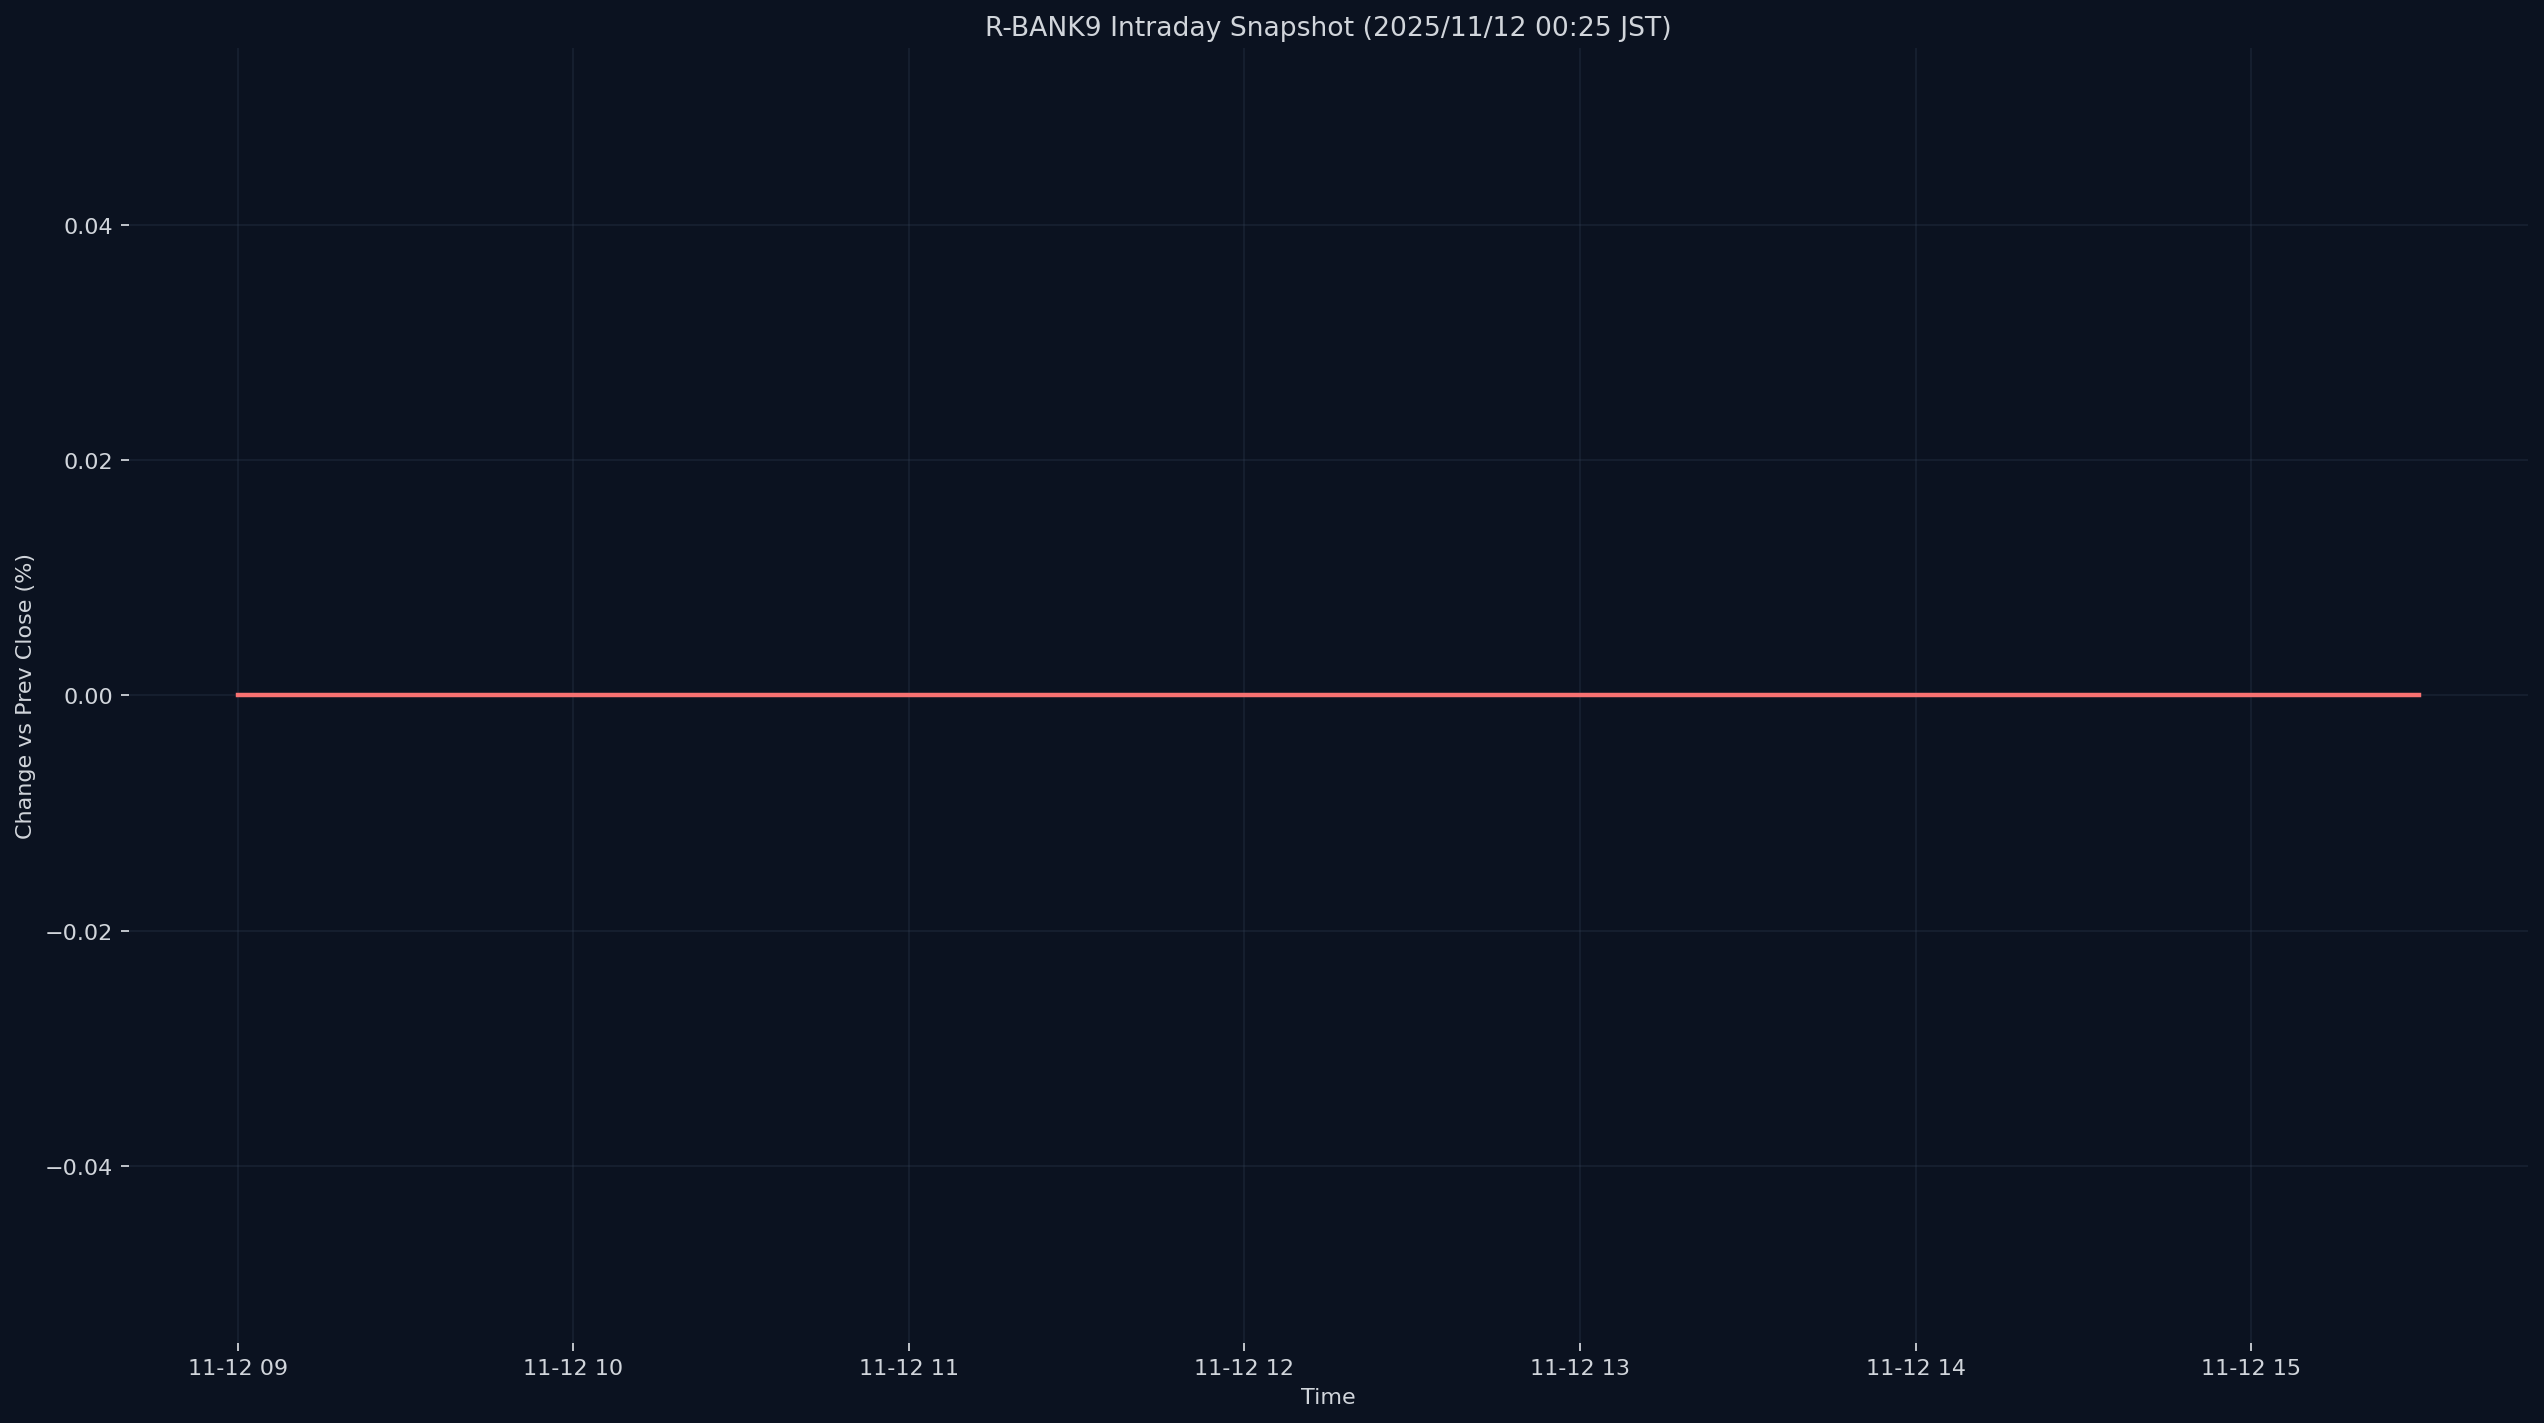

Source data for this figure (header and first rows):
ts, pct
2025-11-12T09:00:00+0900, 0.0
2025-11-12T09:05:00+0900, 0.0
2025-11-12T09:10:00+0900, 0.0
2025-11-12T09:15:00+0900, 0.0
2025-11-12T09:20:00+0900, 0.0
2025-11-12T09:25:00+0900, 0.0
2025-11-12T09:30:00+0900, 0.0
2025-11-12T09:35:00+0900, 0.0
2025-11-12T09:40:00+0900, 0.0
2025-11-12T09:45:00+0900, 0.0
2025-11-12T09:50:00+0900, 0.0
2025-11-12T09:55:00+0900, 0.0
2025-11-12T10:00:00+0900, 0.0
2025-11-12T10:05:00+0900, 0.0
2025-11-12T10:10:00+0900, 0.0
2025-11-12T10:15:00+0900, 0.0
2025-11-12T10:20:00+0900, 0.0
2025-11-12T10:25:00+0900, 0.0
2025-11-12T10:30:00+0900, 0.0
2025-11-12T10:35:00+0900, 0.0
2025-11-12T10:40:00+0900, 0.0
2025-11-12T10:45:00+0900, 0.0
2025-11-12T10:50:00+0900, 0.0
2025-11-12T10:55:00+0900, 0.0
2025-11-12T11:00:00+0900, 0.0
2025-11-12T11:05:00+0900, 0.0
2025-11-12T11:10:00+0900, 0.0
2025-11-12T11:15:00+0900, 0.0
2025-11-12T11:20:00+0900, 0.0
2025-11-12T11:25:00+0900, 0.0
2025-11-12T11:30:00+0900, 0.0
2025-11-12T11:35:00+0900, 0.0
2025-11-12T11:40:00+0900, 0.0
2025-11-12T11:45:00+0900, 0.0
2025-11-12T11:50:00+0900, 0.0
2025-11-12T11:55:00+0900, 0.0
2025-11-12T12:00:00+0900, 0.0
2025-11-12T12:05:00+0900, 0.0
2025-11-12T12:10:00+0900, 0.0
2025-11-12T12:15:00+0900, 0.0
2025-11-12T12:20:00+0900, 0.0
2025-11-12T12:25:00+0900, 0.0
2025-11-12T12:30:00+0900, 0.0
2025-11-12T12:35:00+0900, 0.0
2025-11-12T12:40:00+0900, 0.0
2025-11-12T12:45:00+0900, 0.0
2025-11-12T12:50:00+0900, 0.0
2025-11-12T12:55:00+0900, 0.0
2025-11-12T13:00:00+0900, 0.0
2025-11-12T13:05:00+0900, 0.0
2025-11-12T13:10:00+0900, 0.0
2025-11-12T13:15:00+0900, 0.0
2025-11-12T13:20:00+0900, 0.0
2025-11-12T13:25:00+0900, 0.0
2025-11-12T13:30:00+0900, 0.0
2025-11-12T13:35:00+0900, 0.0
2025-11-12T13:40:00+0900, 0.0
2025-11-12T13:45:00+0900, 0.0
2025-11-12T13:50:00+0900, 0.0
2025-11-12T13:55:00+0900, 0.0
... 19 more rows
